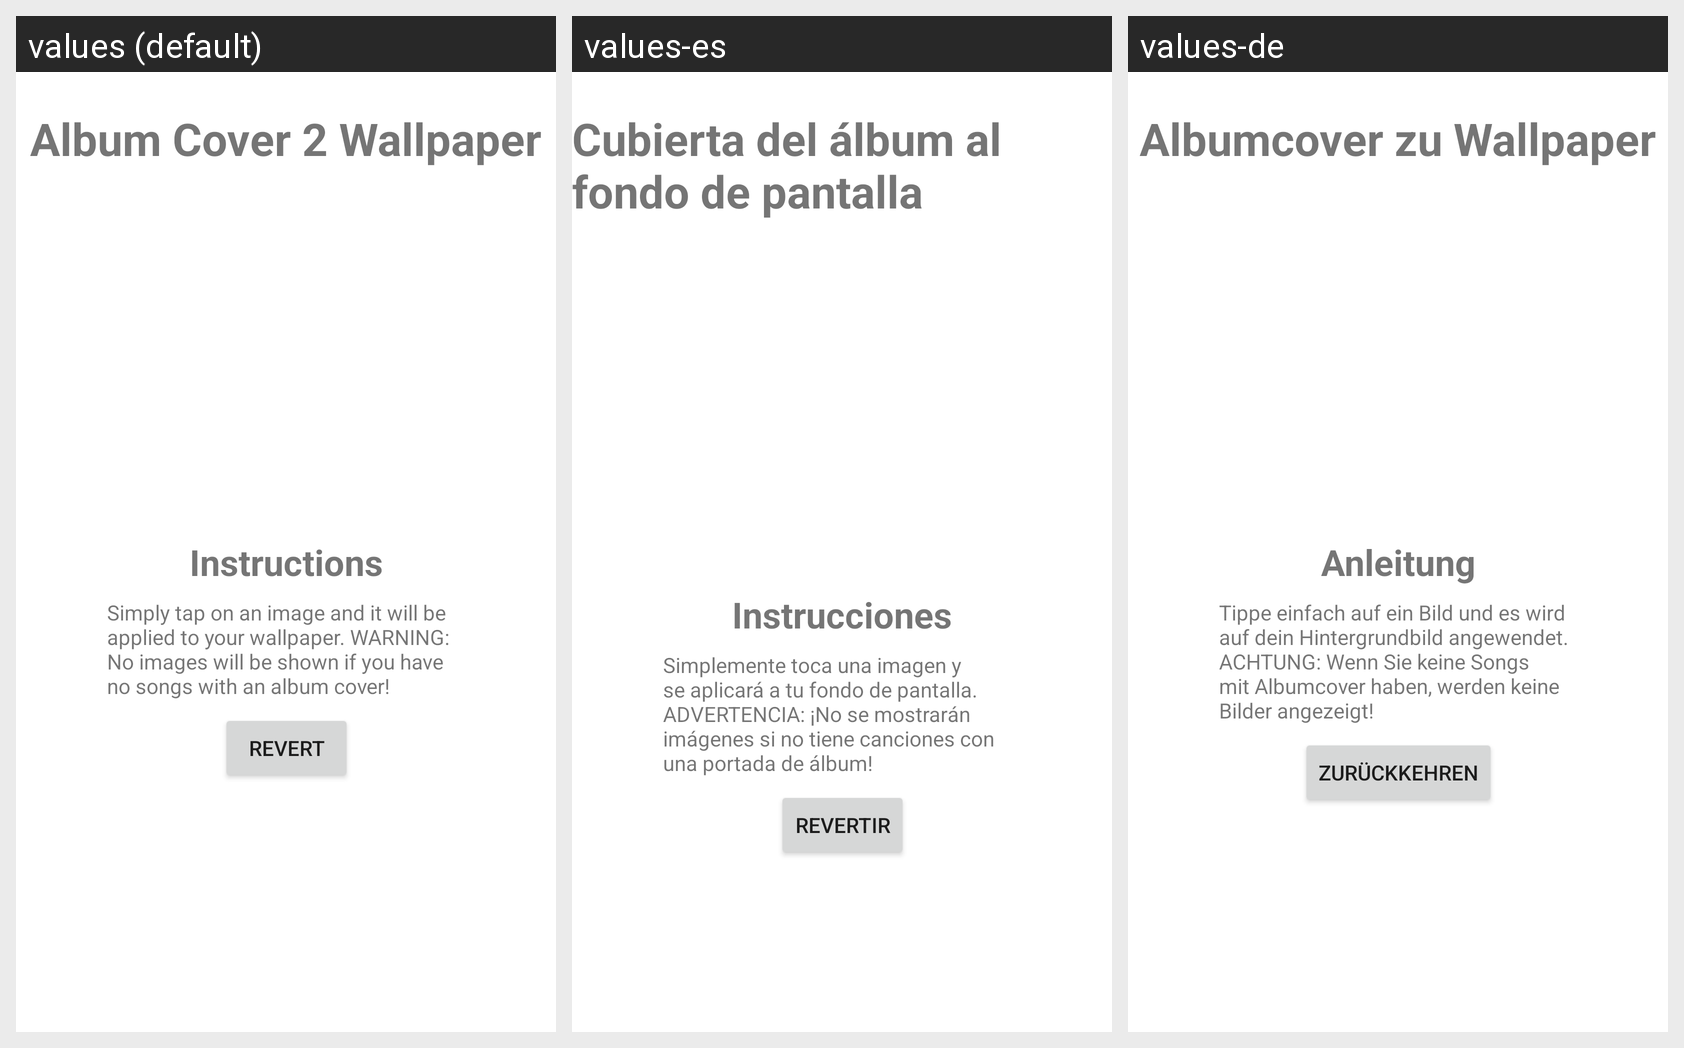

This grid shows one Android layout under several languages. Give, for every string resource on the screen, its name, the default text and each shown locale's text.
Android screen res/layout/activity_main.xml rendered under 3 locales, left to right: values (default), values-es, values-de. Device: Nexus 5 (rendered at 1080×1920; each locale shown at half size, 540×960, under a caption strip naming it); theme Theme.acwp.
Other locales in the repository, not shown: values-fr, values-ko, values-ru.
Strings drawn on this screen, with the default value and each locale's value (text and hints the layout hard-codes, and strings that could not be matched under every locale, appear in the picture but are not listed):

album_cover_2_wallpaper
  values: Album Cover 2 Wallpaper
  values-es: Cubierta del álbum al fondo de pantalla
  values-de: Albumcover zu Wallpaper

instructions
  values: Instructions
  values-es: Instrucciones
  values-de: Anleitung

instructions_description
  values: Simply tap on an image and it will be applied to your wallpaper. WARNING: No images will be shown if you have no songs with an album cover!
  values-es: Simplemente toca una imagen y se aplicará a tu fondo de pantalla. ADVERTENCIA: ¡No se mostrarán imágenes si no tiene canciones con una portada de álbum!
  values-de: Tippe einfach auf ein Bild und es wird auf dein Hintergrundbild angewendet. ACHTUNG: Wenn Sie keine Songs mit Albumcover haben, werden keine Bilder angezeigt!

revert
  values: Revert
  values-es: Revertir
  values-de: Zurückkehren
